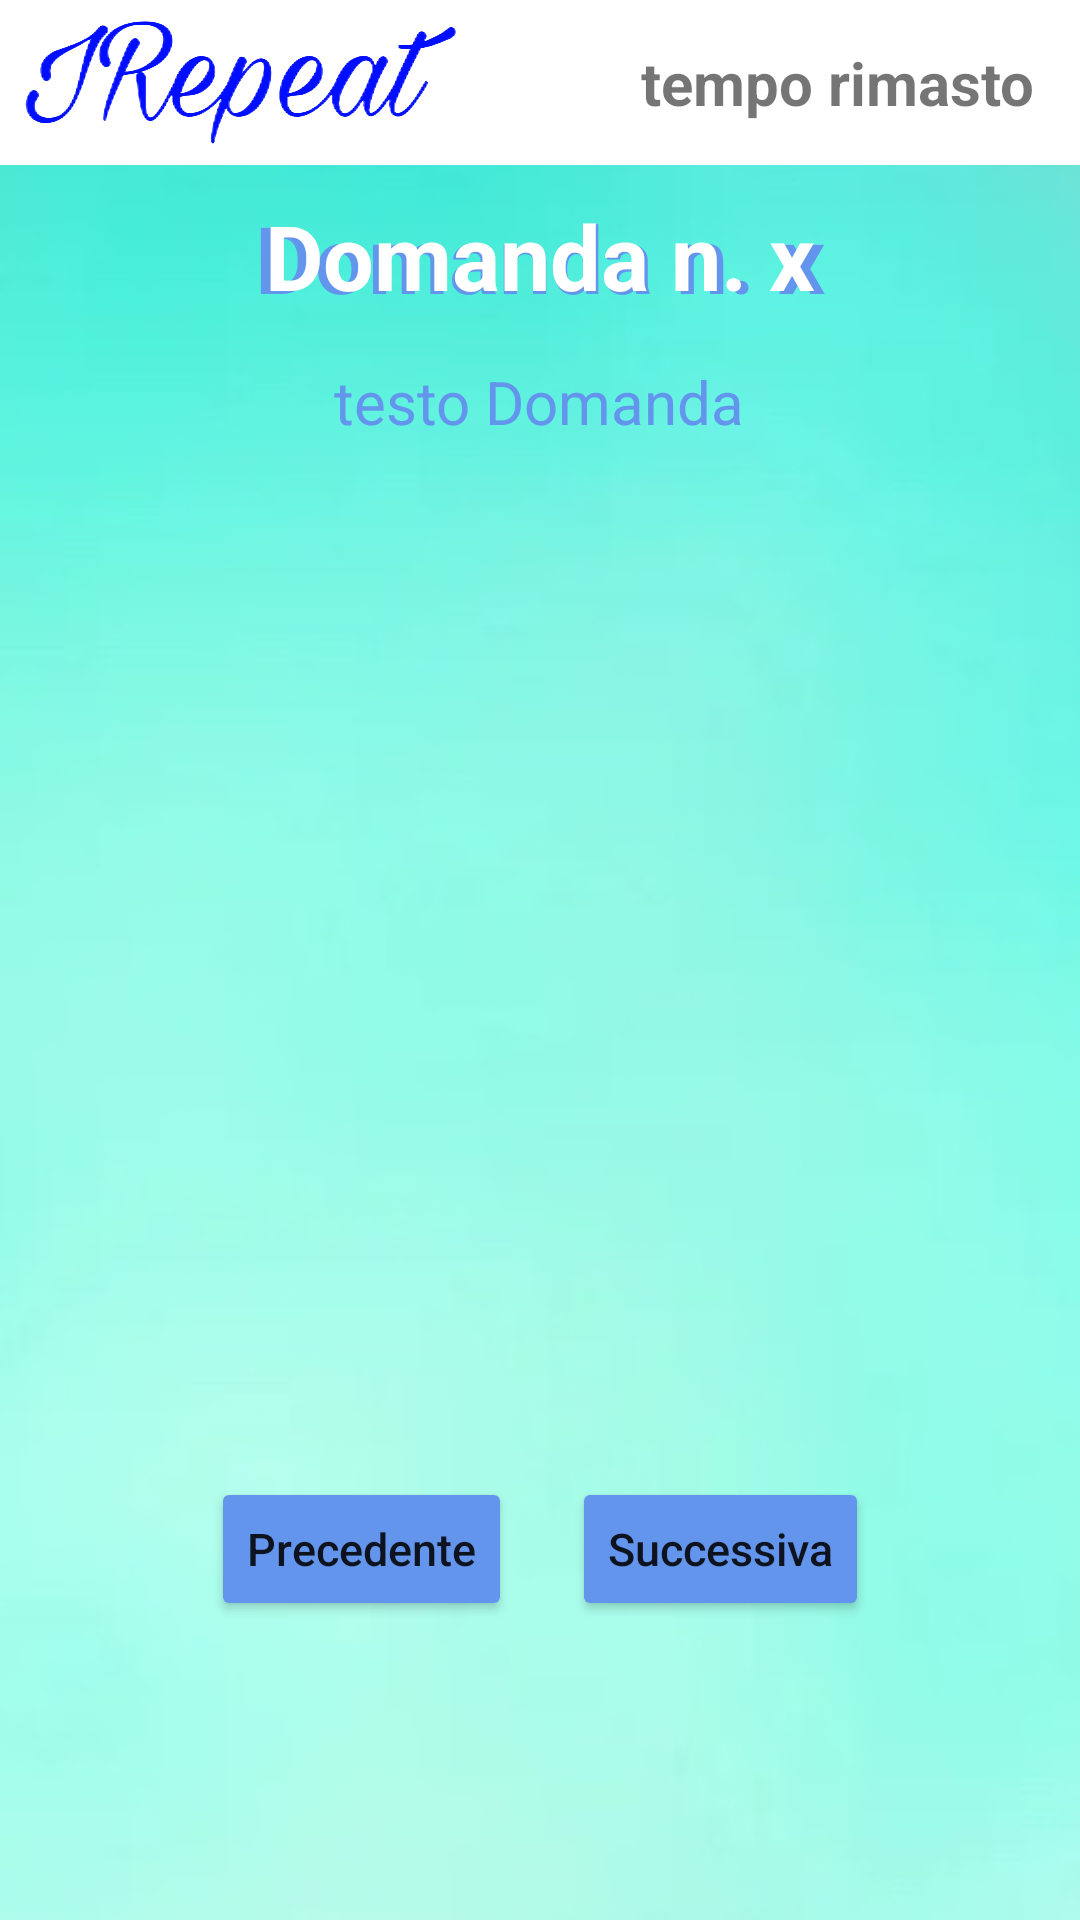

Android layout source for this screen:
<!-- AndroidManifest.xml: application theme Theme.IRepeat -->
<!-- res/layout/inizia_quiz.xml -->
<?xml version="1.0" encoding="utf-8"?>
<RelativeLayout xmlns:android="http://schemas.android.com/apk/res/android"
    android:layout_width="match_parent"
    android:layout_height="match_parent">

    
    <RelativeLayout
        android:id="@+id/header"
        android:paddingTop="5dp"
        android:paddingBottom="5dp"
        android:layout_width="match_parent"
        android:layout_height="55dp"
        android:layout_alignParentTop="true"
        android:background="@color/white">

        <ImageView
            android:id="@+id/logo"
            android:layout_width="150dp"
            android:layout_height="150dp"
            android:layout_marginLeft="5dp"
            android:layout_alignParentLeft="true"
            android:src="@drawable/logo_scritta"/>

        <TextView
            android:id="@+id/tempoRimasto"
            android:layout_width="wrap_content"
            android:layout_height="wrap_content"
            android:text="tempo rimasto"
            android:layout_centerVertical="true"
            android:layout_marginRight="15dp"
            android:textSize="20dp"
            android:textStyle="bold"
            android:layout_alignParentRight="true"/>


    </RelativeLayout>
    <View
        android:layout_width="match_parent"
        android:layout_height="1dp"
        android:layout_below="@id/header"
        android:background="@android:color/black"/>

    <RelativeLayout
        android:id="@+id/quiz"
        android:layout_width="match_parent"
        android:layout_height="620dp"
        android:layout_below="@id/header"
        android:background="@drawable/sfondo_ciano">

        <TextView
            android:id="@+id/numeroDomandaOmbra"
            android:layout_width="wrap_content"
            android:layout_height="wrap_content"
            android:layout_centerHorizontal="true"
            android:text="Domanda n. x"
            android:textSize="31dp"
            android:textColor="#6495ed"
            android:textStyle="bold"
            android:layout_marginTop="10dp"/>

        <TextView
            android:id="@+id/numeroDomanda"
            android:layout_width="wrap_content"
            android:layout_height="wrap_content"
            android:layout_centerHorizontal="true"
            android:text="Domanda n. x"
            android:textSize="30dp"
            android:textColor="@color/white"
            android:textStyle="bold"
            android:layout_marginTop="10dp"/>

        <TextView
            android:id="@+id/testoDomanda"
            android:layout_width="wrap_content"
            android:layout_height="wrap_content"
            android:layout_centerHorizontal="true"
            android:layout_below="@id/numeroDomanda"
            android:layout_marginTop="15dp"
            android:text="testo Domanda"
            android:textSize="20dp"
            android:textColor="#6495ed"/>

        <RadioGroup
            android:id="@+id/radioGroupOpzioniRisposte"
            android:layout_width="wrap_content"
            android:layout_centerHorizontal="true"
            android:layout_below="@id/testoDomanda"
            android:layout_marginTop="20dp"
            android:layout_height="300dp">

            <ListView
                android:id="@+id/opzioniRisposte"
                android:layout_width="match_parent"
                android:layout_height="300dp" />
        </RadioGroup>

        <LinearLayout
            android:layout_marginTop="25dp"
            android:id="@+id/altraDomandaButton"
            android:layout_width="match_parent"
            android:layout_height="wrap_content"
            android:layout_below="@id/radioGroupOpzioniRisposte"
            android:gravity="center">

            <Button
                android:id="@+id/PrecendenteButton"
                android:layout_width="wrap_content"
                android:layout_height="wrap_content"
                android:backgroundTint="#6495ed"
                android:text="Precedente"
                android:textAllCaps="false"
                android:onClick="onClickPrecedente"
                android:textSize="15dp"/>

            <Button
                android:id="@+id/SuccessivaButton"
                android:layout_width="wrap_content"
                android:layout_height="wrap_content"
                android:layout_marginLeft="20dp"
                android:backgroundTint="#6495ed"
                android:text="Successiva"
                android:onClick="onClickSuccessiva"
                android:textAllCaps="false"
                android:textSize="15dp"/>

        </LinearLayout>

    </RelativeLayout>


    
    <RelativeLayout
        android:id="@+id/footer"
        android:layout_width="match_parent"
        android:layout_height="wrap_content"
        android:layout_alignParentBottom="true"
        android:gravity="center"
        android:layout_below="@id/quiz">

        <Button
            android:layout_width="300dp"
            android:layout_height="wrap_content"
            android:text="Termina quiz"
            android:backgroundTint="#6495ed"
            android:layout_centerHorizontal="true"
            android:textAllCaps="false"
            android:onClick="onClickTerminaQuiz"
            android:textSize="20dp"/>

    </RelativeLayout>

</RelativeLayout>
<!-- resources referenced by this layout -->
<resources>
  <!-- drawable logo_scritta: jpeg bitmap (drawable-v24, 265449 bytes) -->
  <!-- drawable sfondo_ciano: jpg bitmap (drawable-v24, 8892 bytes) -->
  <style name="Theme.IRepeat" parent="Theme.MaterialComponents.DayNight.DarkActionBar">
          
          <item name="colorPrimary">@color/purple_500</item>
          <item name="colorPrimaryVariant">@color/purple_700</item>
          <item name="colorOnPrimary">@color/white</item>
          
          <item name="colorSecondary">@color/teal_200</item>
          <item name="colorSecondaryVariant">@color/teal_700</item>
          <item name="colorOnSecondary">@color/black</item>
          
          <item name="android:statusBarColor">?attr/colorPrimaryVariant</item>
          
      </style>
  <!-- not gathered from this repository: default colours our renderer supplied (Android Studio template values) -->
  <color name="purple_500">#FF6200EE</color>
  <color name="purple_700">#FF3700B3</color>
  <color name="teal_200">#FF03DAC5</color>
  <color name="teal_700">#FF018786</color>
  <color name="black">#FF000000</color>
  <color name="white">#FFFFFFFF</color>
</resources>
